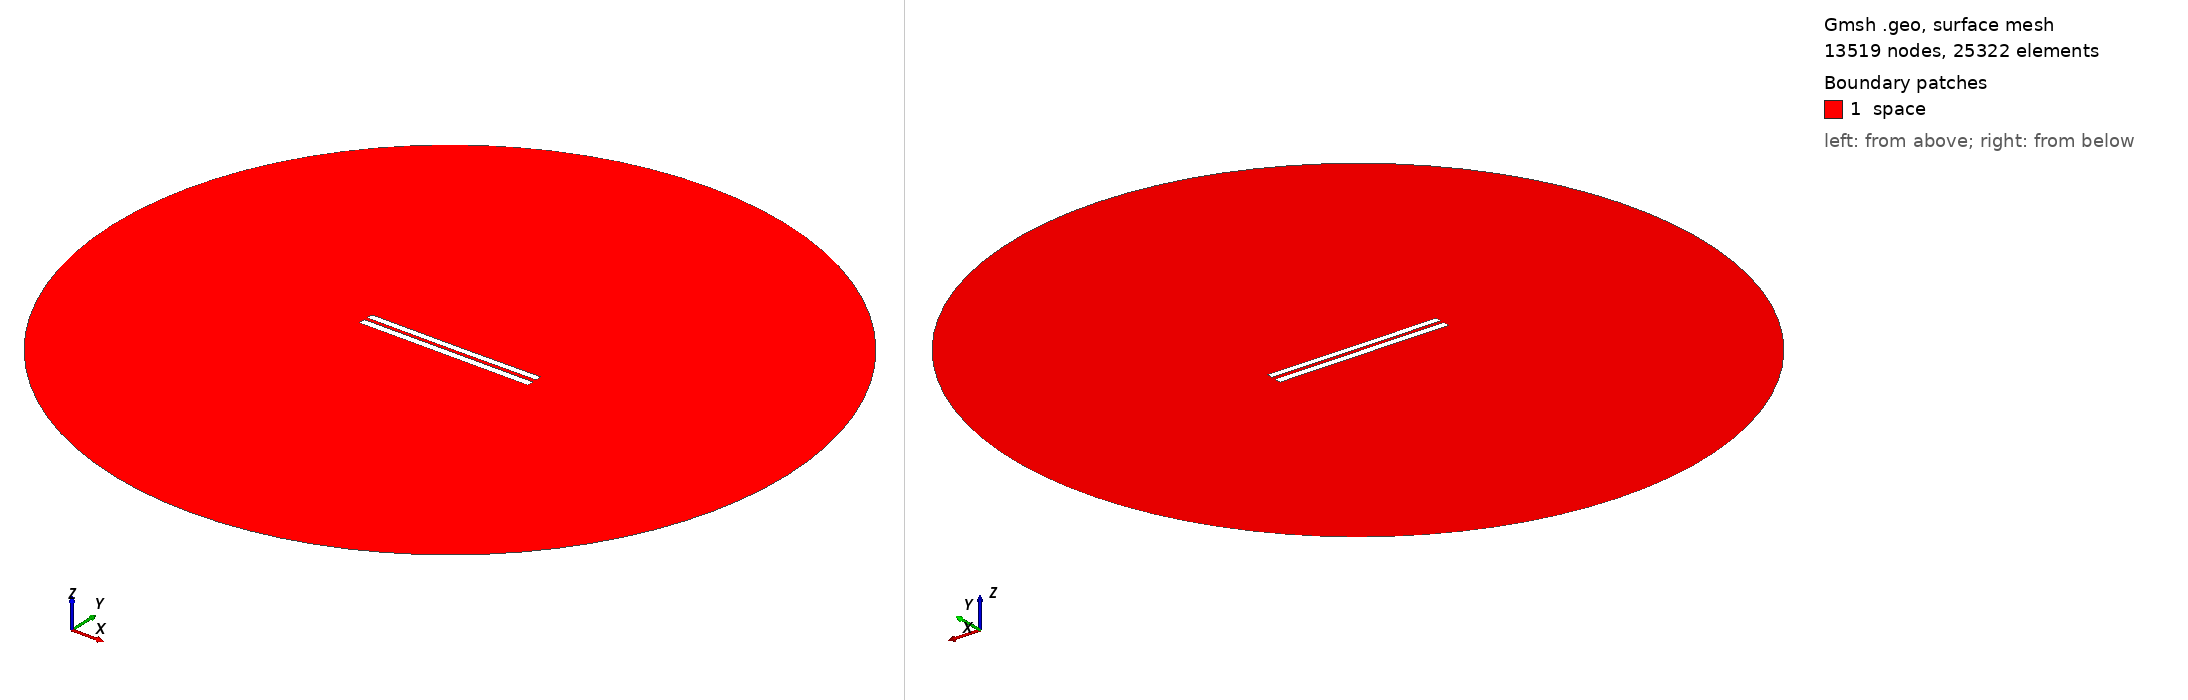

Gmsh geometry script, surface-meshed: 13519 nodes, 25322 surface elements. Boundary patches (legend numbers): 1 space. Left view from above one corner, right view from below the opposite corner. Legend entries are the model's physical surfaces. The drawing asked Gmsh for element sizes between 1% and 20% of the model's largest extent; the script's own settings can give other sizes.

=== 4788.geo (drawn) ===
//---------------------------------------
// Geometry kernel
//---------------------------------------

SetFactory("OpenCASCADE");



//---------------------------------------
// Parameters of the geometry
//---------------------------------------

// Overetch of the upper plate
overetch = 0.125;

// Distance between the plates
distance = 2.0;

// Discretization over the x axis (for the deformation)
nx = 50; 

// Length of the plate
L = 100 - overetch; 

// Number of modes
n = 4; 

// 1st mode coefficient
coeff(1) = 0.07499999999999998;
beta(1) = 0.596864 * 3.1415926535 / L;

// 2nd mode coefficient
coeff(2) = -0.075;
beta(2) = 1.49418 * 3.1415926535 / L;

// 3rd mode coefficient
coeff(3) = 0.0;
beta(3) = 2.50025 * 3.1415926535 / L;

// 4th mode coefficient
coeff(4) = 0.0;
beta(4) = 3.49999 * 3.1415926535 / L;



//---------------------------------------
// Upper plate (deformed rectangle)
//---------------------------------------

// Coordiantes of the upper plate
xmin = -50;
xmax = 50 - overetch;

// Height of the upper plate
yheight = 4 - 2 * overetch;

// Indexes of the points
UpperID[] = {};
LowerID[] = {};
LeftID[] = {};
RightID[] = {};

// Point index
p = 1;

// Horizontal edges
For i In {1:nx}
    x = xmin + (i-1)*(xmax - xmin)/(nx-1);

    y_bottom = distance / 2 + overetch;
    For j In {1:n}
        C = (Cosh(beta(j)*L) + Cos(beta(j)*L)) / (Sinh(beta(j)*L) + Sin(beta(j)*L));
        y_bottom  = y_bottom + coeff(j) * (Cosh(beta(j)*(x+50)) - Cos(beta(j)*(x+50)) - C * (Sinh(beta(j)*(x+50)) - Sin(beta(j)*(x+50))));
    EndFor

    y_top = y_bottom + yheight;

    Point(p) = {x, y_top, 0, 1.0};
    UpperID[i] = p;
    p = p + 1;

    Point(p) = {x, y_bottom, 0, 1.0};
    LowerID[i] = p;
    p = p + 1;
EndFor

// Create point lists
UpperPts[] = {}; LowerPts[] = {};
For i In {1:nx}
  UpperPts[] += {UpperID[i]};
  LowerPts[] += {LowerID[i]};
EndFor

// Build splines
Spline(1) = {UpperPts[]};
Spline(2) = {LowerPts[]};
Line(3) = {LowerPts[nx-1], UpperPts[nx-1]};
Line(4) = {LowerPts[0], UpperPts[0]};

// Build the plane surface
Curve Loop(1) = {2, 3, -1, -4};
Plane Surface(1) = {1};



//---------------------------------------
// Lower plate (rectangle)
//---------------------------------------

// Vertices
Point(1001) = {-50, -1, 0, 1.0};
Point(1002) = { 50, -1, 0, 1.0};
Point(1003) = { 50,  -5, 0, 1.0};
Point(1004) = {-50,  -5, 0, 1.0};

// Edges
Line(5) = {1001, 1002};
Line(6) = {1002, 1003};
Line(7) = {1003, 1004};
Line(8) = {1004, 1001};

// Plane surface
Line Loop(2) = {5, 6, 7, 8};
Plane Surface(2) = {2}; 



//---------------------------------------
// Outer (fictious) boundary
//---------------------------------------

// Points
Point(1005) = {0, 0, 0};       // Center
Point(1006) = {200, 0, 0};     // Start point
Point(1007) = {0, 200, 0};     // 90 degrees
Point(1008) = {-200, 0, 0};    // 180 degrees
Point(1009) = {0, -200, 0};    // 270 degrees

// Circle arcs (each needs start, center, end)
Circle(9) = {1006, 1005, 1007};
Circle(10) = {1007, 1005, 1008};
Circle(11) = {1008, 1005, 1009};
Circle(12) = {1009, 1005, 1006};

// Plane surface for the entire domain
Curve Loop(3) = {9, 10, 11, 12};
Surface(3) = {3};

// Subtract the plates from the whole domain to obtain the actual domain where we want to solve the equations
BooleanDifference{ Surface{3}; Delete; }{ Surface{1}; Surface{2}; Delete; }




//---------------------------------------
// Transfinite Lines/Curves
//---------------------------------------

// Set the number of points on the boundaries
r = 7;

// Plates
Transfinite Curve {1, 2} = 50*r Using Progression 1;
Transfinite Curve {3, 4} = 2*r Using Progression 1;
Transfinite Line {5, 7} = 50*r Using Progression 1;
Transfinite Line {6, 8} = 2*r Using Progression 1;

// Outer boundary
Transfinite Line {9, 10, 11, 12} = 20 Using Progression 1;



//---------------------------------------
// Physical groups
//---------------------------------------                

// Physical curves (boundaries)
Physical Line("force_segment", 10) = {2};
Physical Line("upper_plate", 11) = {1, 3, 4};
Physical Line("lower_plate", 12) = {5, 6, 7, 8};
Physical Line("boundary", 20) = {9, 10, 11, 12};

// Physical Surfaces
Physical Surface("space", 30) = {3};



//---------------------------------------
// 6. Generate the Mesh
//---------------------------------------

// 2D mesh generation
Mesh 2;
